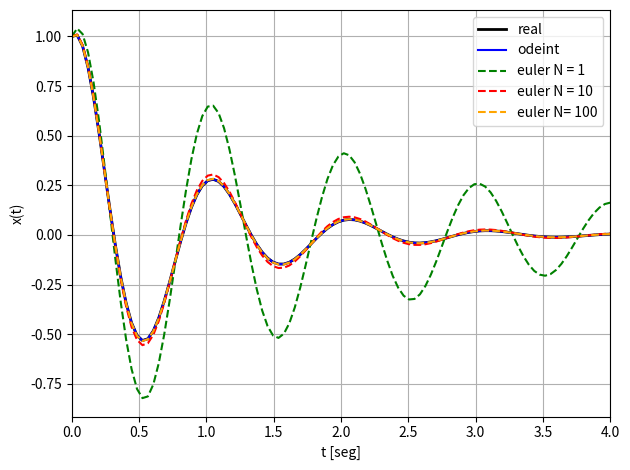

Reproduce this figure in Python.
# -*- coding: utf-8 -*-
"""
Created on Mon Aug 31 10:52:13 2020

[redacted]
"""
import numpy as np
from numpy import *
from scipy.integrate import odeint
import matplotlib.pylab as plt

pi= np.pi
m = 1                   # Kg
f = 1                   # Hz
chi = 0.2
omega = 2*pi*f
k = m*omega**2
c = 2*chi*omega*m

def eulerint(zp, z0, t, Nsubdivisiones=1):
    Nt = len(t)
    Ndim = len(np.array(z0))
    z = np.zeros((Nt,Ndim))
    z[0,:] = z0
    
    for i in range(1, Nt):
    
        t_anterior = t[i-1]
        
        dt = (t[i] - t[i-1])/Nsubdivisiones
        
        z_temp = z[i-1, :].copy()
        
        for k in range(Nsubdivisiones):
            z_temp += dt*zp(z_temp , t_anterior + k*dt)
            
        z[i,:] = z_temp
        
    return z


def zp(z,t):
    
    zp = np.zeros(2)
    
    zp[0] = z[1]

    zp[1] = -c*z[1]/m - k*z[0]/m
    
    return zp

#Cond iniciales
z0 = [1,1]

t = np.linspace(0, 4, 100)

# Odeint
z_odeint = odeint(zp, z0, t)


# Real  solucion analitica
# Solución encontrada
z_real = np.exp(-chi*omega*t)*(m*cos(omega*((1-chi**2)**0.5)*t) + 
                              ((1 + omega*chi*m)/(omega*((1-chi**2)**0.5)))*sin(omega*((1-chi**2)**0.5)*t))

# Euler
z_euler1 = eulerint(zp,z0,t, Nsubdivisiones=1)
z_euler10 = eulerint(zp, z0, t, Nsubdivisiones=10)
z_euler100 = eulerint(zp, z0, t, Nsubdivisiones=100)

plt.figure()

plt.plot(t,z_real, label="real", color = "black", linewidth = 2)
plt.plot(t,z_odeint[:,0], label="odeint", color= "blue")
plt.plot(t,z_euler1[:,0], linestyle = "--", label="euler N = 1", color ="green")
plt.plot(t,z_euler10[:,0],linestyle = "--", label="euler N = 10", color = "red")
plt.plot(t,z_euler100[:,0], linestyle = "--", label="euler N= 100", color= "orange")


plt.legend()
plt.xlim(0,4)
plt.xlabel("t [seg]")
plt.ylabel("x(t)")
plt.tight_layout()
plt.grid()

plt.savefig(" Entrega 4.png")
plt.show()

